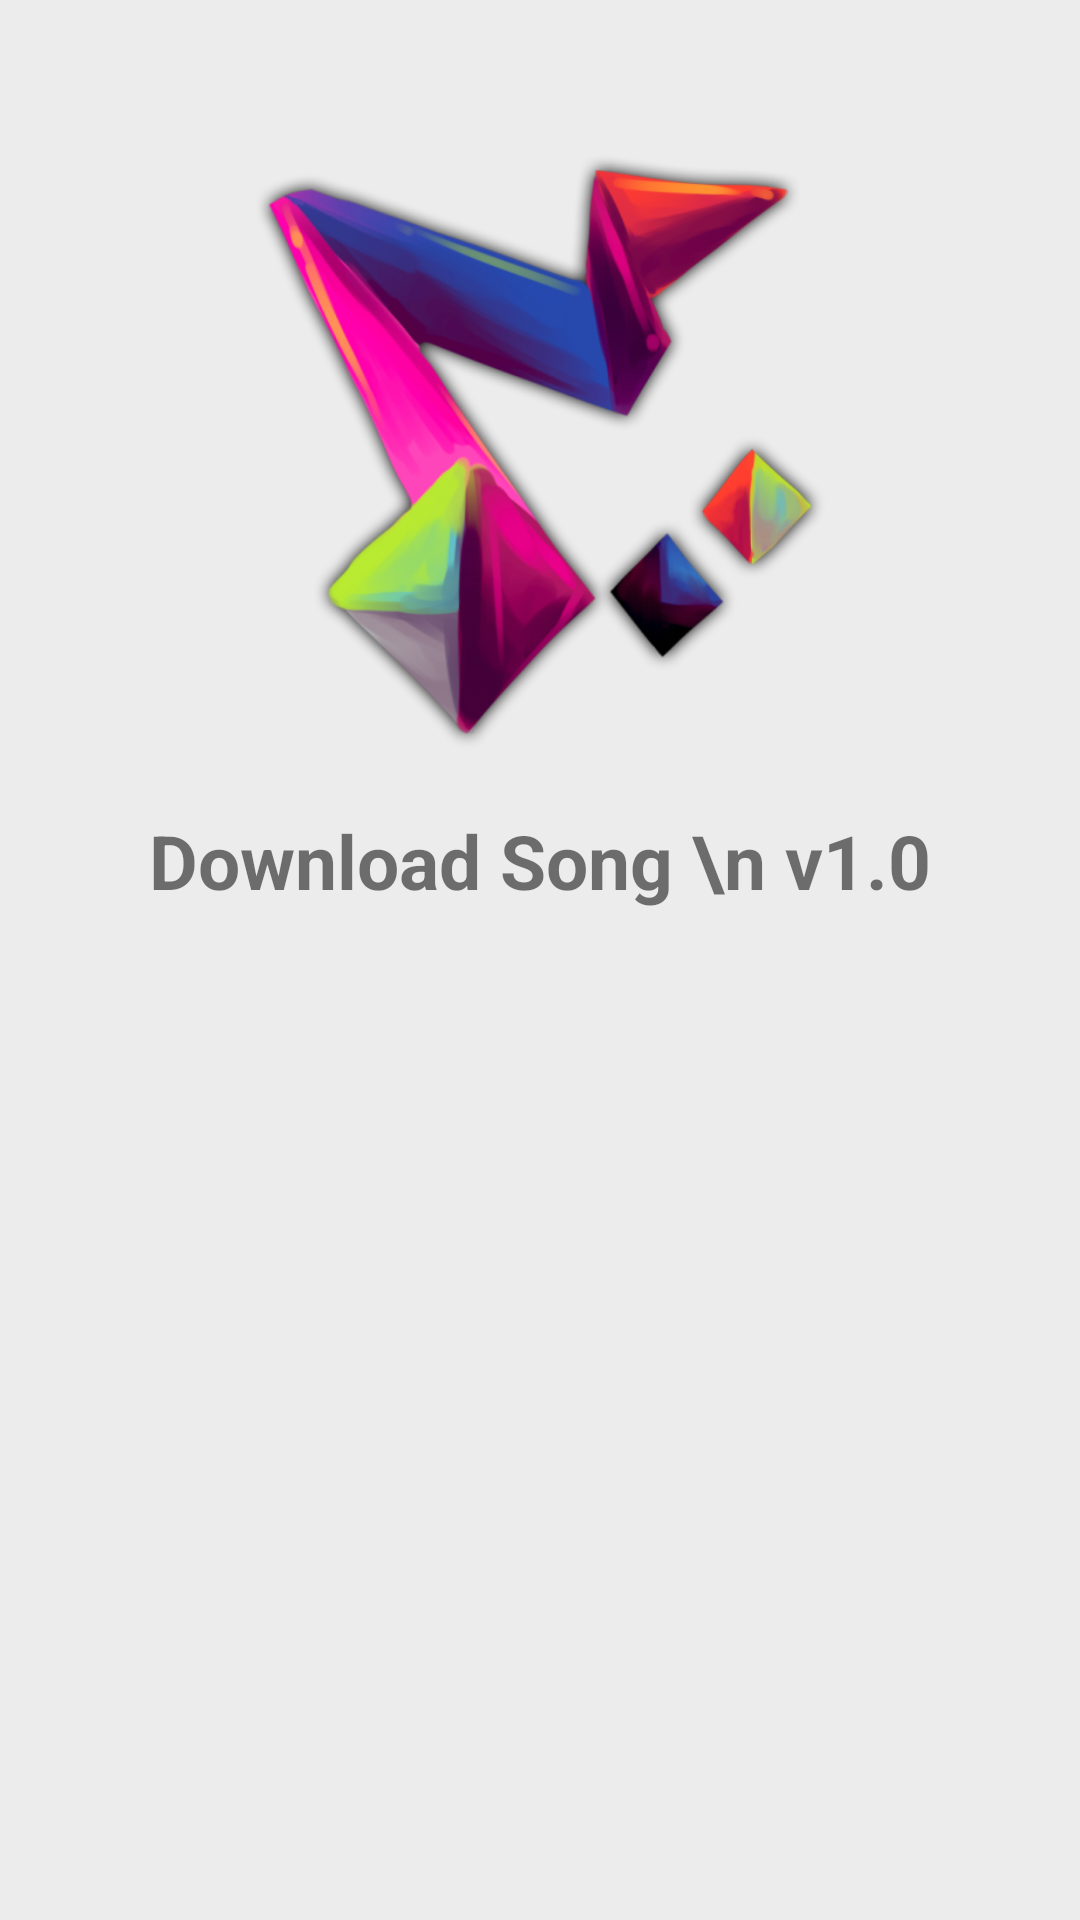

Write the Android layout XML for this screen, with the resource values it uses.
<!-- AndroidManifest.xml: activity theme AppTheme.NoActionBar -->
<!-- res/layout/activity_splash.xml -->
<?xml version="1.0" encoding="utf-8"?>
<RelativeLayout xmlns:android="http://schemas.android.com/apk/res/android"
    xmlns:tools="http://schemas.android.com/tools"
    android:layout_width="match_parent"
    android:layout_height="match_parent"
    android:background="#ececec"
    tools:context="com.dkadem.bulut.downsong.SplashActivity">

    <ImageView
        android:layout_width="200dp"
        android:layout_height="200dp"
        android:src="@drawable/icon"
        android:layout_marginTop="50dp"
        android:layout_alignParentTop="true"
        android:layout_centerHorizontal="true"
        android:id="@+id/imageIcon"/>
    <TextView
        android:layout_width="wrap_content"
        android:layout_height="wrap_content"
        android:text="Download Song \n v1.0"
        android:gravity="center"
        android:layout_below="@id/imageIcon"
        android:layout_centerHorizontal="true"
        android:layout_margin="10dp"
        android:padding="10dp"
        android:id="@+id/isim"
        android:textSize="25dp"
        android:textStyle="bold"/>

</RelativeLayout>
<!-- resources referenced by this layout -->
<resources>
  <!-- drawable icon: png bitmap (drawable, 159441 bytes) -->
  <style name="AppTheme.NoActionBar">
          <item name="windowActionBar">false</item>
          <item name="windowNoTitle">true</item>
      </style>
</resources>
